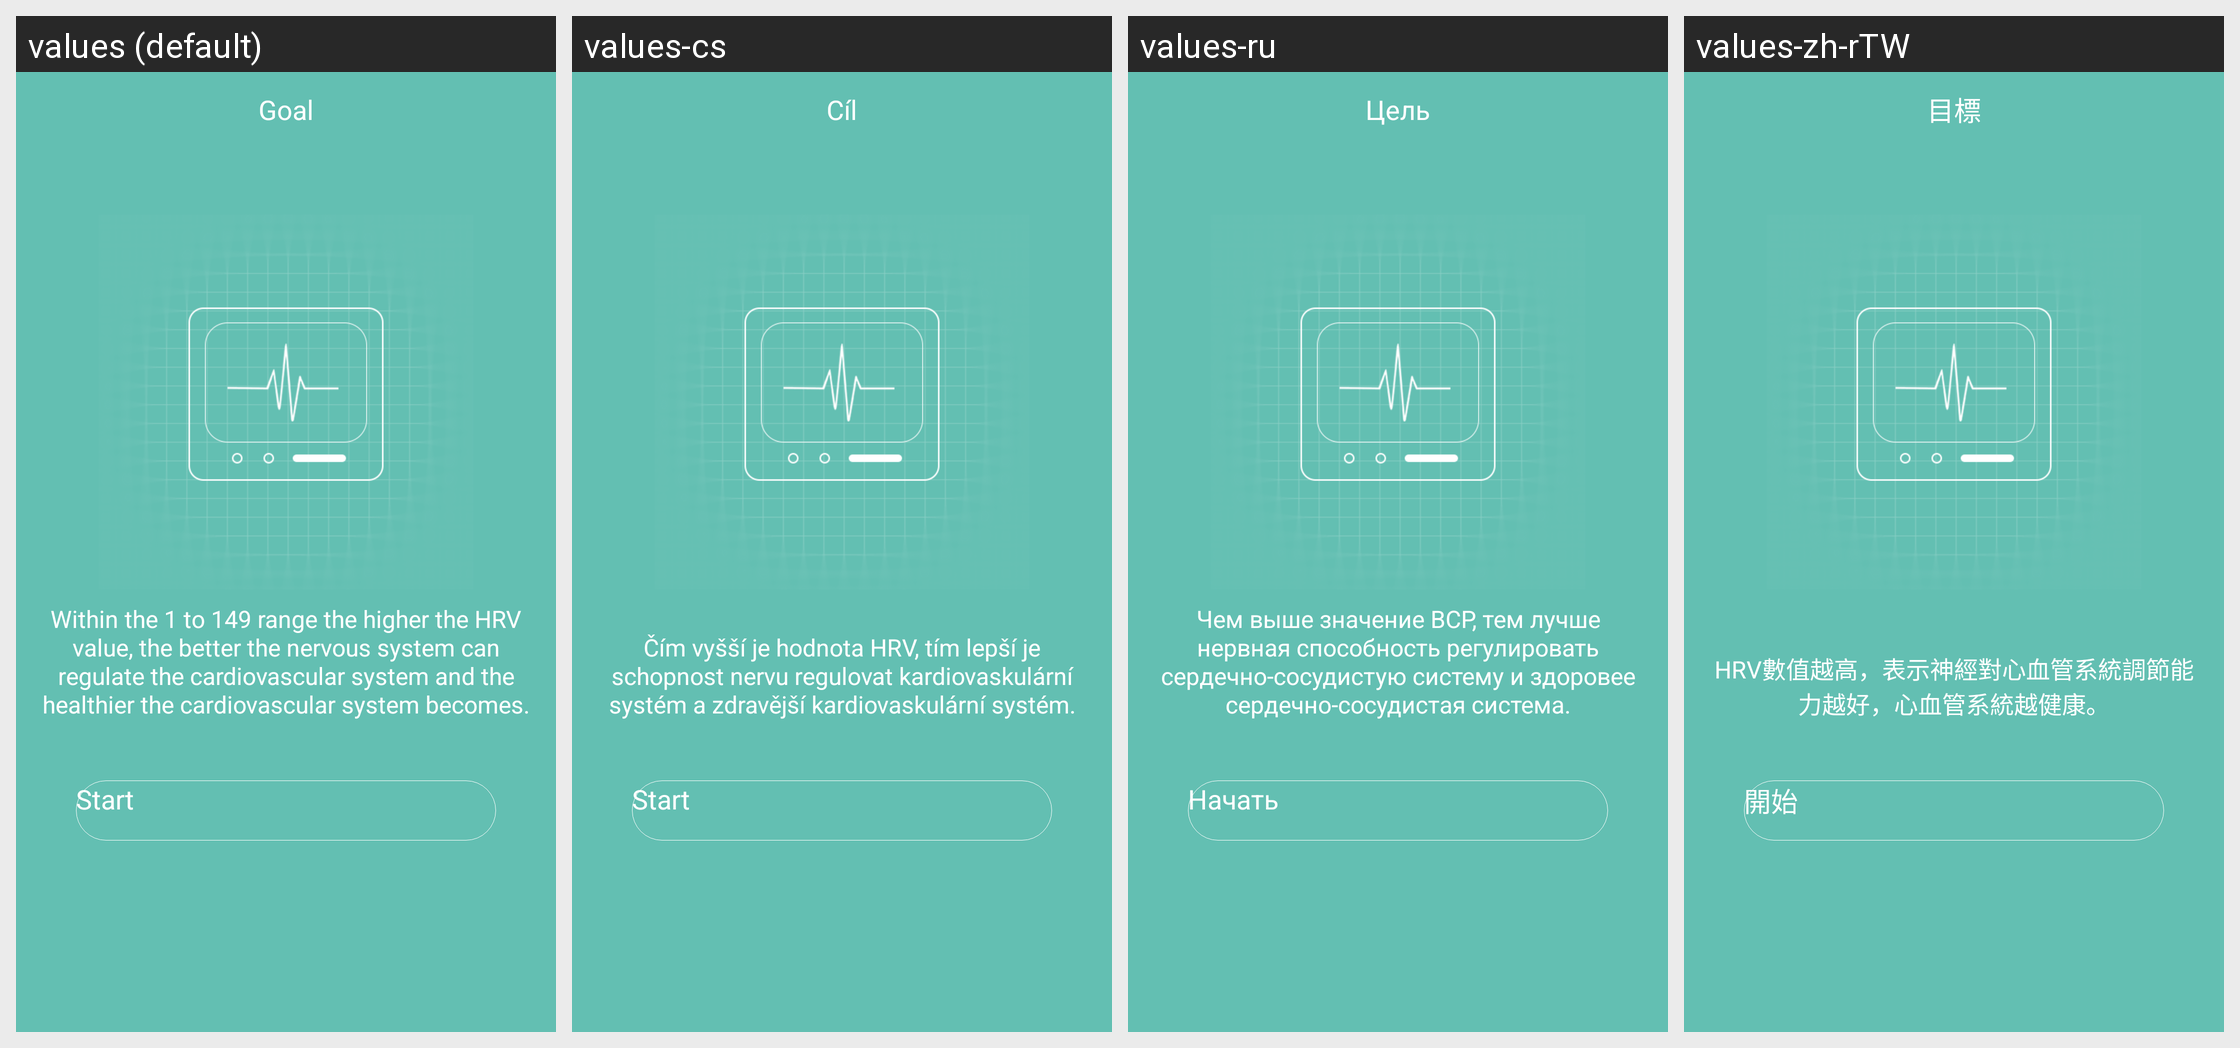

The same Android screen rendered under several of its app's locales, left to right. List the strings drawn on it with the default value and each locale's translation.
Android screen res/layout/activity_ecg_empty.xml rendered under 4 locales, left to right: values (default), values-cs, values-ru, values-zh-rTW. Device: Nexus 5 (rendered at 1080×1920; each locale shown at half size, 540×960, under a caption strip naming it); theme AppTheme.
Other locales in the repository, not shown: values-af, values-am, values-ar, values-az, values-be, values-bg, values-bn, values-bs, values-ca, values-da, values-de, values-el, values-en-rGB, values-es, values-es-rUS, values-et, values-eu, values-fa, values-fi, values-fr, values-fr-rCA, values-gl, values-gu, values-hi, values-hi-rIN, values-hr, values-hu, values-hy, values-in, values-is, values-it, values-iw, values-ja, values-ka, values-kk, values-km, values-kn, values-ko, values-ky, values-lo, values-lt, values-lv, values-mk, values-ml, values-mn, values-mr, values-ms, values-my, values-nb, values-ne, values-nl, values-pa, values-pl, values-pt, values-pt-rPT, values-ro, values-si, values-sk, values-sl, values-sq, values-sr, values-sv, values-sw, values-ta, values-te, values-th, values-tl, values-tr, values-uk, values-ur, values-uz, values-vi, values-zh-rCN, values-zh-rHK, values-zh-rMO, values-zu.
Strings drawn on this screen, with the default value and each locale's value (text and hints the layout hard-codes, and strings that could not be matched under every locale, appear in the picture but are not listed):

Body_Start
  values: Start
  values-cs: Start
  values-ru: Начать
  values-zh-rTW: 開始

Ecg_Test_Tips_3
  values: Within the 1 to 149 range the higher the HRV value, the better the nervous system can regulate the cardiovascular system and the healthier the cardiovascular system becomes.
  values-cs: Čím vyšší je hodnota HRV, tím lepší je schopnost nervu regulovat kardiovaskulární systém a zdravější kardiovaskulární systém.
  values-ru: Чем выше значение ВСР, тем лучше нервная способность регулировать сердечно-сосудистую систему и здоровее сердечно-сосудистая система.
  values-zh-rTW: HRV數值越高，表示神經對心血管系統調節能力越好，心血管系統越健康。

goal
  values: Goal
  values-cs: Cíl
  values-ru: Цель
  values-zh-rTW: 目標
